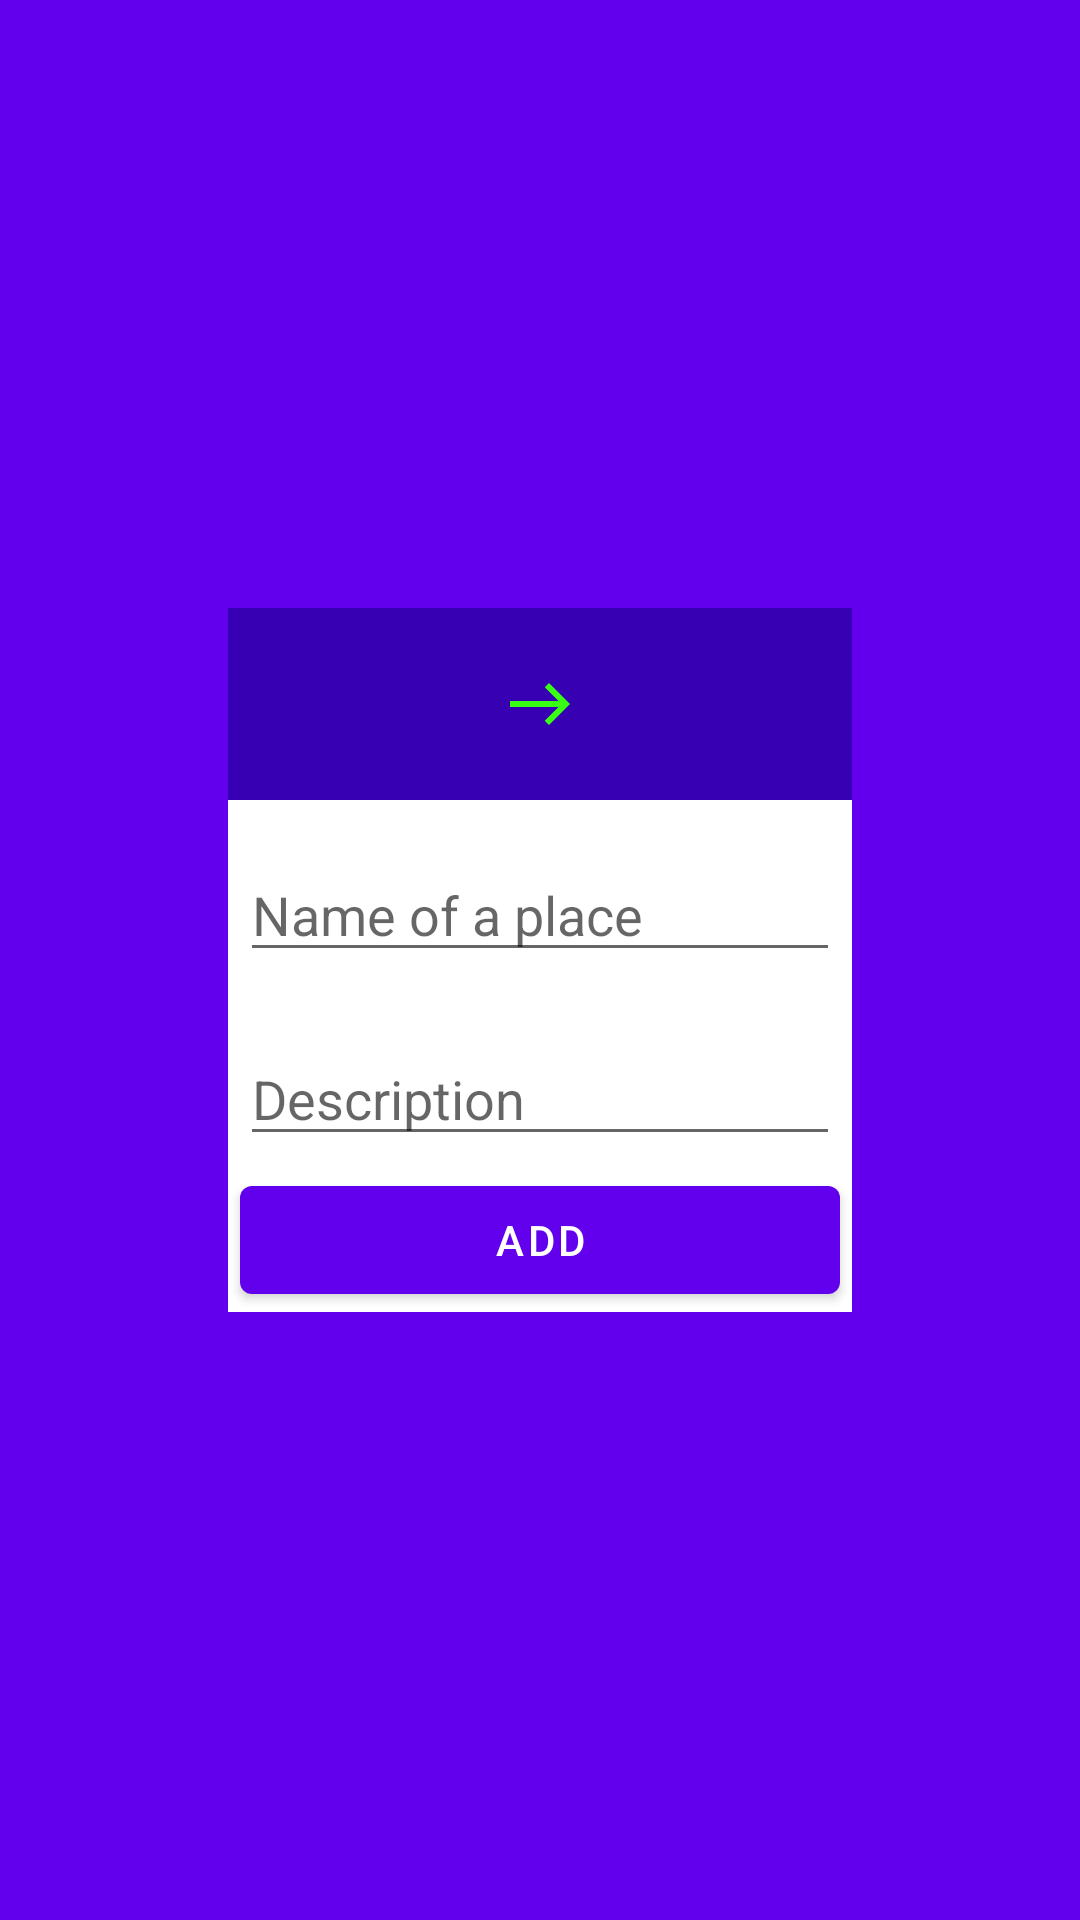

Layout XML and referenced resources for this Android screen:
<!-- AndroidManifest.xml: application theme AppTheme -->
<!-- res/layout/fragment_dialog_place.xml -->
<androidx.constraintlayout.widget.ConstraintLayout xmlns:android="http://schemas.android.com/apk/res/android"
    xmlns:app="http://schemas.android.com/apk/res-auto"
    xmlns:tools="http://schemas.android.com/tools"
    android:layout_width="match_parent"
    android:layout_height="match_parent"
    tools:context=".app.ui.MapsFragment">

    <FrameLayout
        android:id="@+id/background"
        android:layout_width="match_parent"
        android:layout_height="match_parent"
        android:background="@color/colorPrimary"
        app:layout_constraintTop_toTopOf="parent"
        app:layout_constraintBottom_toBottomOf="parent">

        <LinearLayout
            android:id="@+id/addWindow"
            android:layout_width="wrap_content"
            android:layout_height="wrap_content"
            android:layout_gravity="center"
            android:background="#ffffff"
            android:orientation="vertical"
            >
            <ImageView
                android:src="@drawable/baseline_east_24"
                android:layout_width="match_parent"
                android:layout_height="64dp"
                android:scaleType="center"
                android:background="@color/colorPrimaryDark"
                android:contentDescription="@string/app_name" />

            <EditText
                android:id="@+id/name"
                android:layout_width="match_parent"
                android:layout_height="wrap_content"
                android:layout_marginTop="16dp"
                android:layout_marginLeft="4dp"
                android:layout_marginRight="4dp"
                android:layout_marginBottom="4dp"
                android:hint="@string/name"
                />

            <EditText
                android:id="@+id/description"
                android:layout_width="match_parent"
                android:layout_height="wrap_content"
                android:layout_marginTop="16dp"
                android:layout_marginLeft="4dp"
                android:layout_marginRight="4dp"
                android:layout_marginBottom="4dp"
                android:hint="@string/description"
                />

            <com.google.android.material.button.MaterialButton
                android:id="@+id/add"
                android:layout_gravity="center"
                android:layout_height="wrap_content"
                android:layout_marginLeft="4dp"
                android:layout_marginRight="4dp"
                android:layout_width="200dp"
                android:text="@string/add" />
        </LinearLayout>

    </FrameLayout>

</androidx.constraintlayout.widget.ConstraintLayout>
<!-- resources referenced by this layout -->
<resources>
  <!-- drawable baseline_east_24 (drawable) -->
  <vector android:height="24dp" android:tint="#39FF14"
      android:viewportHeight="24" android:viewportWidth="24"
      android:width="24dp" xmlns:android="http://schemas.android.com/apk/res/android">
      <path android:fillColor="@android:color/white" android:pathData="M15,5l-1.41,1.41L18.17,11H2V13h16.17l-4.59,4.59L15,19l7,-7L15,5z"/>
  </vector>
  <string name="add">Add</string>
  <string name="app_name">TravelMark</string>
  <string name="description">Description</string>
  <string name="name">Name of a place</string>
  <style name="AppTheme" parent="Theme.MaterialComponents.DayNight.DarkActionBar">
          
          <item name="colorPrimary">@color/colorPrimary</item>
          <item name="colorPrimaryDark">@color/colorPrimaryDark</item>
          <item name="colorAccent">@color/colorAccent</item>
      </style>
  <!-- not gathered from this repository: default colours our renderer supplied (Android Studio template values) -->
  <color name="colorPrimary">#FF6200EE</color>
  <color name="colorPrimaryDark">#FF3700B3</color>
  <color name="colorAccent">#FF03DAC5</color>
</resources>
